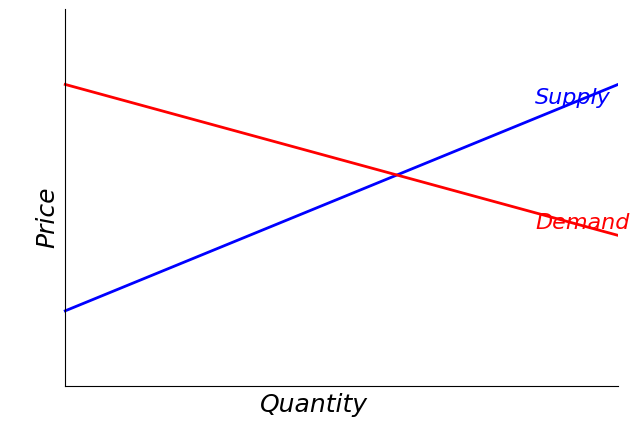
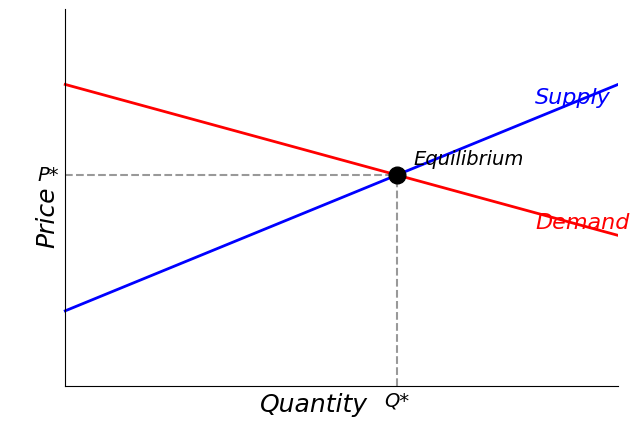
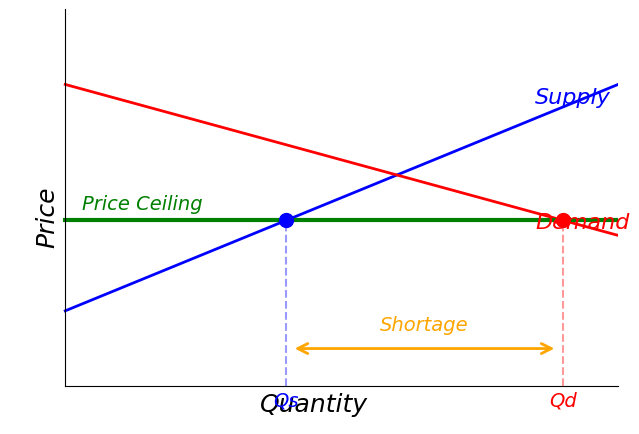
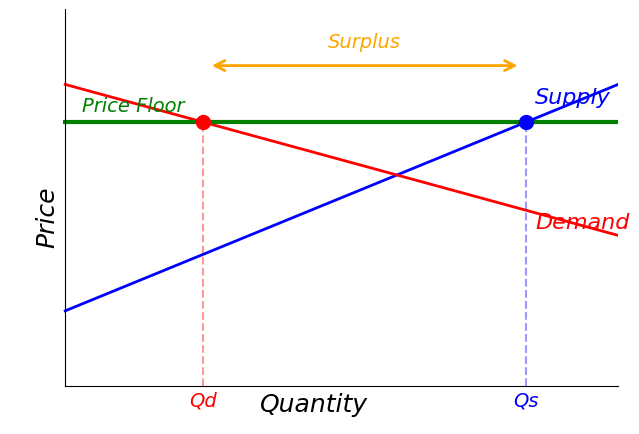
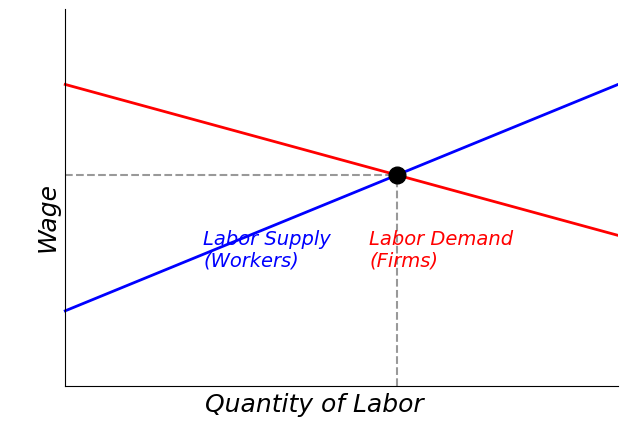
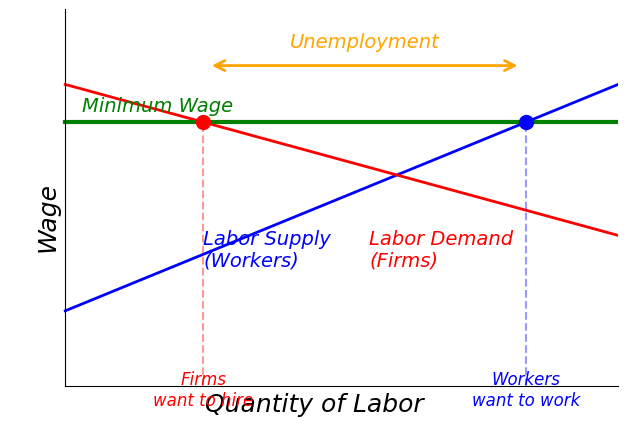
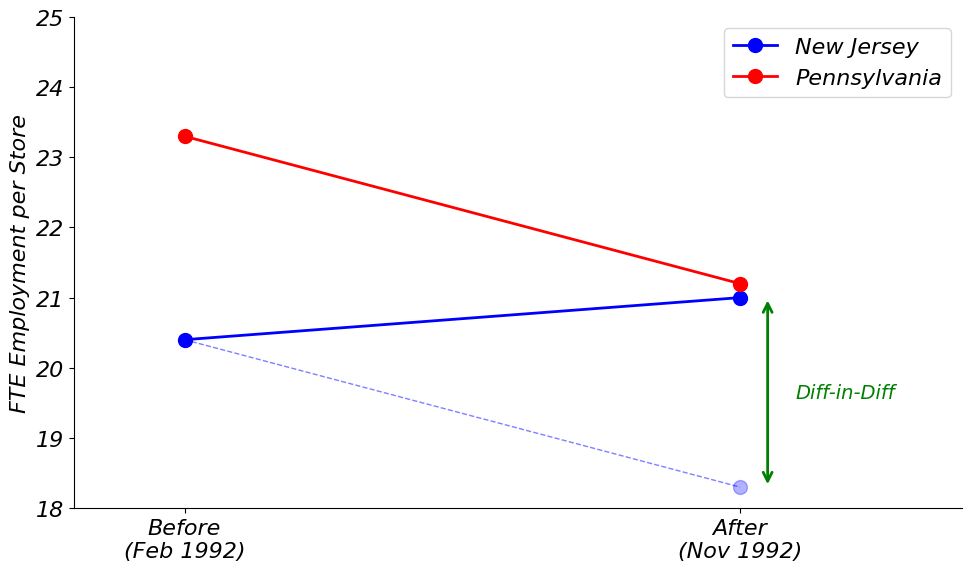
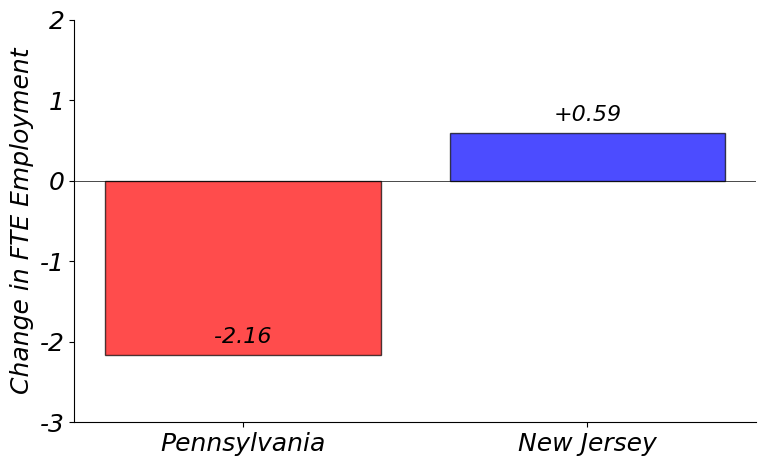

Python code for these plots, in order:
import numpy as np
import matplotlib.pyplot as plt

# Common settings for theory figures
plt.rcParams.update({
    'font.family': 'Times New Roman',
    'font.size': 18,
    'font.style': 'italic'
})

fig, ax = plt.subplots(figsize=(8, 5))

Q = np.linspace(0, 10, 100)
supply = 2 + 0.6 * Q
demand = 8 - 0.4 * Q

ax.plot(Q, supply, color='blue', linewidth=2)
ax.plot(Q, demand, color='red', linewidth=2)

# Labels on curves instead of legend
ax.text(8.5, 7.5, 'Supply', color='blue', fontsize=16)
ax.text(8.5, 4.2, 'Demand', color='red', fontsize=16)

ax.set_xlabel('Quantity')
ax.set_ylabel('Price')
ax.set_xlim(-1, 10)
ax.set_ylim(-1, 10)
ax.set_xticks([])
ax.set_yticks([])

for spine in ["top", "right"]:
    ax.spines[spine].set_visible(False)
ax.spines['left'].set_position(('data', 0))
ax.spines['bottom'].set_position(('data', 0))
ax.spines['left'].set_bounds(0, 10)
ax.spines['bottom'].set_bounds(0, 10)

plt.subplots_adjust(left=0.12, right=0.88, top=0.95, bottom=0.12)
plt.savefig('fig_supply_demand.png', dpi=150, facecolor='white')
plt.show()

fig, ax = plt.subplots(figsize=(8, 5))

Q = np.linspace(0, 10, 100)
supply = 2 + 0.6 * Q
demand = 8 - 0.4 * Q

ax.plot(Q, supply, color='blue', linewidth=2)
ax.plot(Q, demand, color='red', linewidth=2)

# Equilibrium
Q_eq = 6
P_eq = 5.6

ax.plot(Q_eq, P_eq, 'ko', markersize=12)

# Dashed lines to axes
ax.plot([Q_eq, Q_eq], [0, P_eq], 'k--', alpha=0.4)
ax.plot([0, Q_eq], [P_eq, P_eq], 'k--', alpha=0.4)

# Labels
ax.text(8.5, 7.5, 'Supply', color='blue', fontsize=16)
ax.text(8.5, 4.2, 'Demand', color='red', fontsize=16)
ax.text(Q_eq + 0.3, P_eq + 0.3, 'Equilibrium', fontsize=14)
ax.text(Q_eq, -0.5, 'Q*', ha='center', fontsize=14)
ax.text(-0.5, P_eq, 'P*', va='center', fontsize=14)

ax.set_xlabel('Quantity')
ax.set_ylabel('Price')
ax.set_xlim(-1, 10)
ax.set_ylim(-1, 10)
ax.set_xticks([])
ax.set_yticks([])

for spine in ["top", "right"]:
    ax.spines[spine].set_visible(False)
ax.spines['left'].set_position(('data', 0))
ax.spines['bottom'].set_position(('data', 0))
ax.spines['left'].set_bounds(0, 10)
ax.spines['bottom'].set_bounds(0, 10)

plt.subplots_adjust(left=0.12, right=0.88, top=0.95, bottom=0.12)
plt.savefig('fig_equilibrium.png', dpi=150, facecolor='white')
plt.show()

fig, ax = plt.subplots(figsize=(8, 5))

Q = np.linspace(0, 10, 100)
supply = 2 + 0.6 * Q
demand = 8 - 0.4 * Q

ax.plot(Q, supply, color='blue', linewidth=2)
ax.plot(Q, demand, color='red', linewidth=2)

# Price ceiling below equilibrium
P_ceiling = 4.4
Q_supplied = (P_ceiling - 2) / 0.6  # = 4
Q_demanded = (8 - P_ceiling) / 0.4  # = 9

ax.plot([0, 10], [P_ceiling, P_ceiling], color='green', linewidth=3)
ax.text(0.3, P_ceiling + 0.3, 'Price Ceiling', color='green', fontsize=14)

# Points on curves
ax.plot(Q_supplied, P_ceiling, 'bo', markersize=10)
ax.plot(Q_demanded, P_ceiling, 'ro', markersize=10)

# Dashed lines
ax.plot([Q_supplied, Q_supplied], [0, P_ceiling], 'b--', alpha=0.4)
ax.plot([Q_demanded, Q_demanded], [0, P_ceiling], 'r--', alpha=0.4)

# Labels
ax.text(8.5, 7.5, 'Supply', color='blue', fontsize=16)
ax.text(8.5, 4.2, 'Demand', color='red', fontsize=16)
ax.text(Q_supplied, -0.5, 'Qs', ha='center', fontsize=14, color='blue')
ax.text(Q_demanded, -0.5, 'Qd', ha='center', fontsize=14, color='red')

# Shortage bracket
ax.annotate('', xy=(Q_demanded - 0.1, 1), xytext=(Q_supplied + 0.1, 1),
            arrowprops=dict(arrowstyle='<->', color='orange', lw=2))
ax.text((Q_supplied + Q_demanded)/2, 1.5, 'Shortage', ha='center', color='orange', fontsize=14)

ax.set_xlabel('Quantity')
ax.set_ylabel('Price')
ax.set_xlim(-1, 10)
ax.set_ylim(-1, 10)
ax.set_xticks([])
ax.set_yticks([])

for spine in ["top", "right"]:
    ax.spines[spine].set_visible(False)
ax.spines['left'].set_position(('data', 0))
ax.spines['bottom'].set_position(('data', 0))
ax.spines['left'].set_bounds(0, 10)
ax.spines['bottom'].set_bounds(0, 10)

plt.subplots_adjust(left=0.12, right=0.88, top=0.95, bottom=0.12)
plt.savefig('fig_price_ceiling.png', dpi=150, facecolor='white')
plt.show()

fig, ax = plt.subplots(figsize=(8, 5))

Q = np.linspace(0, 10, 100)
supply = 2 + 0.6 * Q
demand = 8 - 0.4 * Q

ax.plot(Q, supply, color='blue', linewidth=2)
ax.plot(Q, demand, color='red', linewidth=2)

# Price floor above equilibrium
P_floor = 7
Q_demanded = (8 - P_floor) / 0.4  # = 2.5
Q_supplied = (P_floor - 2) / 0.6  # ~8.33

ax.plot([0, 10], [P_floor, P_floor], color='green', linewidth=3)
ax.text(0.3, P_floor + 0.3, 'Price Floor', color='green', fontsize=14)

# Points on curves
ax.plot(Q_demanded, P_floor, 'ro', markersize=10)
ax.plot(Q_supplied, P_floor, 'bo', markersize=10)

# Dashed lines
ax.plot([Q_demanded, Q_demanded], [0, P_floor], 'r--', alpha=0.4)
ax.plot([Q_supplied, Q_supplied], [0, P_floor], 'b--', alpha=0.4)

# Labels
ax.text(8.5, 7.5, 'Supply', color='blue', fontsize=16)
ax.text(8.5, 4.2, 'Demand', color='red', fontsize=16)
ax.text(Q_demanded, -0.5, 'Qd', ha='center', fontsize=14, color='red')
ax.text(Q_supplied, -0.5, 'Qs', ha='center', fontsize=14, color='blue')

# Surplus bracket
ax.annotate('', xy=(Q_supplied - 0.1, 8.5), xytext=(Q_demanded + 0.1, 8.5),
            arrowprops=dict(arrowstyle='<->', color='orange', lw=2))
ax.text((Q_demanded + Q_supplied)/2, 9, 'Surplus', ha='center', color='orange', fontsize=14)

ax.set_xlabel('Quantity')
ax.set_ylabel('Price')
ax.set_xlim(-1, 10)
ax.set_ylim(-1, 10)
ax.set_xticks([])
ax.set_yticks([])

for spine in ["top", "right"]:
    ax.spines[spine].set_visible(False)
ax.spines['left'].set_position(('data', 0))
ax.spines['bottom'].set_position(('data', 0))
ax.spines['left'].set_bounds(0, 10)
ax.spines['bottom'].set_bounds(0, 10)

plt.subplots_adjust(left=0.12, right=0.88, top=0.95, bottom=0.12)
plt.savefig('fig_price_floor.png', dpi=150, facecolor='white')
plt.show()

fig, ax = plt.subplots(figsize=(8, 5))

Q = np.linspace(0, 10, 100)
supply = 2 + 0.6 * Q
demand = 8 - 0.4 * Q

ax.plot(Q, supply, color='blue', linewidth=2)
ax.plot(Q, demand, color='red', linewidth=2)

# Equilibrium
Q_eq = 6
W_eq = 5.6

ax.plot(Q_eq, W_eq, 'ko', markersize=12)
ax.plot([Q_eq, Q_eq], [0, W_eq], 'k--', alpha=0.4)
ax.plot([0, Q_eq], [W_eq, W_eq], 'k--', alpha=0.4)

# Labels on curves
ax.text(2.5, 3.2, 'Labor Supply\n(Workers)', color='blue', fontsize=14)
ax.text(5.5, 3.2, 'Labor Demand\n(Firms)', color='red', fontsize=14)

ax.set_xlabel('Quantity of Labor')
ax.set_ylabel('Wage')
ax.set_xlim(-1, 10)
ax.set_ylim(-1, 10)
ax.set_xticks([])
ax.set_yticks([])

for spine in ["top", "right"]:
    ax.spines[spine].set_visible(False)
ax.spines['left'].set_position(('data', 0))
ax.spines['bottom'].set_position(('data', 0))
ax.spines['left'].set_bounds(0, 10)
ax.spines['bottom'].set_bounds(0, 10)

plt.subplots_adjust(left=0.12, right=0.88, top=0.95, bottom=0.12)
plt.savefig('fig_labor_market.png', dpi=150, facecolor='white')
plt.show()

fig, ax = plt.subplots(figsize=(8, 5))

Q = np.linspace(0, 10, 100)
supply = 2 + 0.6 * Q
demand = 8 - 0.4 * Q

ax.plot(Q, supply, color='blue', linewidth=2)
ax.plot(Q, demand, color='red', linewidth=2)

# Minimum wage above equilibrium
W_min = 7
Q_demanded = (8 - W_min) / 0.4  # = 2.5
Q_supplied = (W_min - 2) / 0.6  # ~8.33

ax.plot([0, 10], [W_min, W_min], color='green', linewidth=3)
ax.text(0.3, W_min + 0.3, 'Minimum Wage', color='green', fontsize=14)

# Points on curves
ax.plot(Q_demanded, W_min, 'ro', markersize=10)
ax.plot(Q_supplied, W_min, 'bo', markersize=10)

# Dashed lines
ax.plot([Q_demanded, Q_demanded], [0, W_min], 'r--', alpha=0.4)
ax.plot([Q_supplied, Q_supplied], [0, W_min], 'b--', alpha=0.4)

# Labels
ax.text(2.5, 3.2, 'Labor Supply\n(Workers)', color='blue', fontsize=14)
ax.text(5.5, 3.2, 'Labor Demand\n(Firms)', color='red', fontsize=14)
ax.text(Q_demanded, -0.5, 'Firms\nwant to hire', ha='center', fontsize=12, color='red')
ax.text(Q_supplied, -0.5, 'Workers\nwant to work', ha='center', fontsize=12, color='blue')

# Unemployment bracket
ax.annotate('', xy=(Q_supplied - 0.1, 8.5), xytext=(Q_demanded + 0.1, 8.5),
            arrowprops=dict(arrowstyle='<->', color='orange', lw=2))
ax.text((Q_demanded + Q_supplied)/2, 9, 'Unemployment', ha='center', color='orange', fontsize=14)

ax.set_xlabel('Quantity of Labor')
ax.set_ylabel('Wage')
ax.set_xlim(-1, 10)
ax.set_ylim(-1, 10)
ax.set_xticks([])
ax.set_yticks([])

for spine in ["top", "right"]:
    ax.spines[spine].set_visible(False)
ax.spines['left'].set_position(('data', 0))
ax.spines['bottom'].set_position(('data', 0))
ax.spines['left'].set_bounds(0, 10)
ax.spines['bottom'].set_bounds(0, 10)

plt.subplots_adjust(left=0.12, right=0.88, top=0.95, bottom=0.12)
plt.savefig('fig_minimum_wage.png', dpi=150, facecolor='white')
plt.show()

plt.rcParams.update({
    'font.family': 'Times New Roman',
    'font.size': 16,
    'font.style': 'italic'
})

fig, ax = plt.subplots(figsize=(10, 6))

time = [0, 1]
nj_before, nj_after = 20.4, 21.0
pa_before, pa_after = 23.3, 21.2

ax.plot(time, [nj_before, nj_after], 'b-o', linewidth=2, markersize=10, label='New Jersey')
ax.plot(time, [pa_before, pa_after], 'r-o', linewidth=2, markersize=10, label='Pennsylvania')

nj_counterfactual = nj_before + (pa_after - pa_before)
ax.plot([0, 1], [nj_before, nj_counterfactual], 'b--', linewidth=1, alpha=0.5)
ax.plot(1, nj_counterfactual, 'bo', markersize=10, alpha=0.3)

ax.annotate('', xy=(1.05, nj_after), xytext=(1.05, nj_counterfactual),
            arrowprops=dict(arrowstyle='<->', color='green', lw=2))
ax.text(1.1, (nj_after + nj_counterfactual)/2, 'Diff-in-Diff',
        color='green', fontsize=14, va='center')

ax.set_xticks(time)
ax.set_xticklabels(['Before\n(Feb 1992)', 'After\n(Nov 1992)'])
ax.set_ylabel('FTE Employment per Store')
ax.set_ylim(18, 25)
ax.set_xlim(-0.2, 1.4)
ax.legend(loc='upper right')

for spine in ["top", "right"]:
    ax.spines[spine].set_visible(False)

plt.tight_layout()
plt.savefig('fig_diff_in_diff.png', dpi=150, facecolor='white')
plt.show()

plt.rcParams.update({
    'font.family': 'Times New Roman',
    'font.size': 18,
    'font.style': 'italic'
})

fig, ax = plt.subplots(figsize=(8, 5))

states = ['Pennsylvania', 'New Jersey']
changes = [-2.16, 0.59]
colors = ['red', 'blue']

bars = ax.bar(states, changes, color=colors, alpha=0.7, edgecolor='black')
ax.axhline(0, color='black', linewidth=0.5)
ax.set_ylabel('Change in FTE Employment')

for bar, change in zip(bars, changes):
    height = bar.get_height()
    ax.text(bar.get_x() + bar.get_width()/2., height + 0.1,
            f'{change:+.2f}', ha='center', va='bottom', fontsize=16)

ax.set_ylim(-3, 2)

for spine in ["top", "right"]:
    ax.spines[spine].set_visible(False)

plt.tight_layout()
plt.savefig('fig_employment_changes.png', dpi=150, facecolor='white')
plt.show()